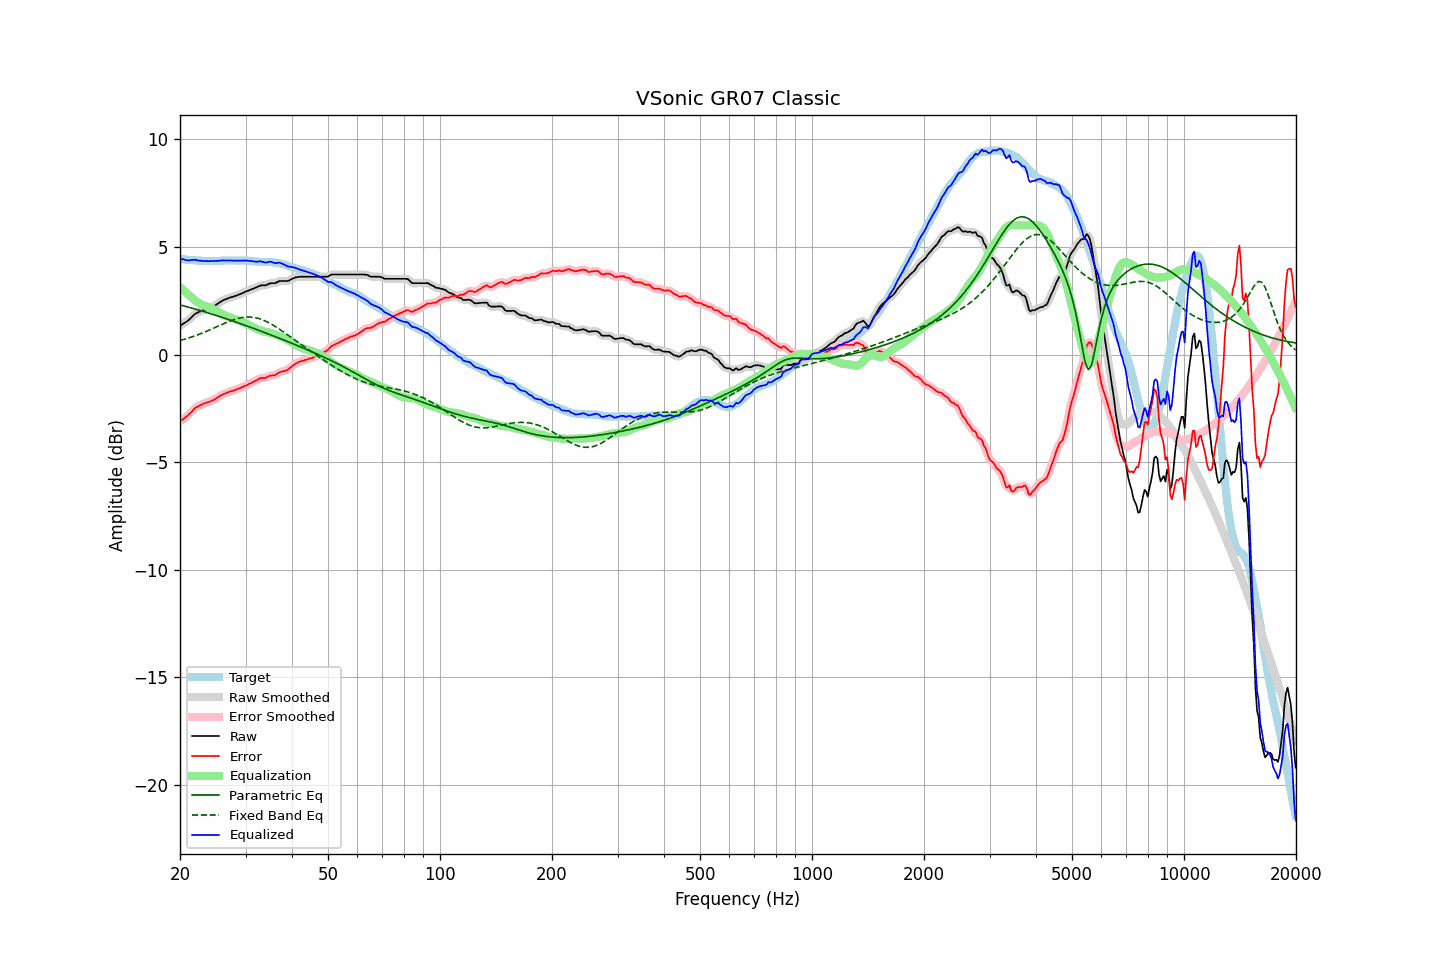

The data file committed next to this chart (first rows):
frequency, raw, error, smoothed, error_smoothed, equalization, parametric_eq, fixed_band_eq, equalized_raw, equalized_smoothed, target
20.00, 1.34, -3.10, 1.35, -3.10, 3.13, 2.31, 0.65, 4.47, 4.47, 4.44
20.20, 1.38, -3.05, 1.38, -3.05, 3.06, 2.29, 0.67, 4.44, 4.44, 4.43
20.40, 1.43, -2.99, 1.43, -3.00, 2.99, 2.27, 0.69, 4.42, 4.42, 4.42
20.61, 1.47, -2.95, 1.47, -2.94, 2.92, 2.25, 0.71, 4.40, 4.40, 4.42
20.81, 1.52, -2.88, 1.52, -2.88, 2.86, 2.23, 0.73, 4.38, 4.38, 4.40
21.02, 1.57, -2.83, 1.58, -2.82, 2.79, 2.20, 0.76, 4.37, 4.37, 4.40
21.23, 1.64, -2.75, 1.64, -2.75, 2.73, 2.18, 0.78, 4.38, 4.38, 4.39
21.44, 1.71, -2.69, 1.72, -2.68, 2.67, 2.16, 0.81, 4.39, 4.39, 4.40
21.66, 1.79, -2.60, 1.79, -2.59, 2.60, 2.14, 0.83, 4.40, 4.40, 4.39
21.87, 1.86, -2.51, 1.86, -2.52, 2.54, 2.12, 0.86, 4.40, 4.40, 4.38
22.09, 1.91, -2.45, 1.91, -2.46, 2.48, 2.10, 0.89, 4.39, 4.39, 4.37
22.31, 1.94, -2.42, 1.95, -2.42, 2.42, 2.08, 0.91, 4.37, 4.37, 4.37
22.54, 1.98, -2.38, 1.98, -2.38, 2.38, 2.06, 0.94, 4.36, 4.36, 4.36
22.76, 2.01, -2.34, 2.01, -2.34, 2.34, 2.03, 0.97, 4.35, 4.35, 4.36
22.99, 2.04, -2.30, 2.04, -2.31, 2.30, 2.01, 1.00, 4.35, 4.35, 4.35
23.22, 2.06, -2.27, 2.07, -2.28, 2.28, 1.99, 1.03, 4.34, 4.34, 4.34
23.45, 2.09, -2.25, 2.09, -2.25, 2.25, 1.97, 1.06, 4.34, 4.34, 4.35
23.69, 2.11, -2.22, 2.11, -2.22, 2.22, 1.94, 1.09, 4.34, 4.34, 4.34
23.92, 2.13, -2.20, 2.14, -2.20, 2.20, 1.92, 1.13, 4.33, 4.34, 4.33
24.16, 2.17, -2.17, 2.17, -2.17, 2.17, 1.90, 1.16, 4.34, 4.34, 4.34
24.40, 2.21, -2.14, 2.21, -2.14, 2.13, 1.87, 1.19, 4.35, 4.34, 4.35
24.65, 2.24, -2.11, 2.25, -2.11, 2.10, 1.85, 1.23, 4.34, 4.34, 4.35
24.89, 2.28, -2.07, 2.29, -2.07, 2.06, 1.83, 1.26, 4.34, 4.34, 4.35
25.14, 2.33, -2.02, 2.33, -2.02, 2.01, 1.80, 1.29, 4.35, 4.35, 4.35
25.39, 2.38, -1.97, 2.38, -1.97, 1.97, 1.78, 1.33, 4.36, 4.35, 4.35
25.65, 2.43, -1.92, 2.44, -1.92, 1.93, 1.75, 1.36, 4.36, 4.36, 4.35
25.91, 2.48, -1.88, 2.48, -1.88, 1.89, 1.73, 1.39, 4.37, 4.37, 4.36
26.16, 2.52, -1.84, 2.52, -1.84, 1.85, 1.70, 1.43, 4.37, 4.37, 4.37
26.43, 2.55, -1.81, 2.56, -1.81, 1.81, 1.68, 1.46, 4.37, 4.37, 4.37
26.69, 2.58, -1.78, 2.59, -1.78, 1.78, 1.65, 1.49, 4.36, 4.37, 4.37
26.96, 2.61, -1.75, 2.61, -1.75, 1.75, 1.63, 1.52, 4.37, 4.37, 4.36
27.23, 2.64, -1.72, 2.64, -1.72, 1.73, 1.60, 1.55, 4.37, 4.37, 4.36
27.50, 2.66, -1.70, 2.66, -1.70, 1.70, 1.58, 1.58, 4.37, 4.37, 4.36
27.77, 2.68, -1.69, 2.69, -1.68, 1.68, 1.55, 1.61, 4.36, 4.36, 4.37
28.05, 2.71, -1.66, 2.71, -1.66, 1.65, 1.53, 1.63, 4.37, 4.36, 4.37
28.33, 2.73, -1.62, 2.74, -1.63, 1.63, 1.50, 1.65, 4.36, 4.36, 4.36
28.62, 2.76, -1.59, 2.76, -1.60, 1.60, 1.48, 1.67, 4.36, 4.36, 4.36
28.90, 2.79, -1.57, 2.79, -1.57, 1.57, 1.45, 1.69, 4.36, 4.36, 4.37
29.19, 2.82, -1.54, 2.82, -1.54, 1.54, 1.42, 1.71, 4.36, 4.36, 4.36
29.48, 2.85, -1.51, 2.86, -1.51, 1.51, 1.40, 1.72, 4.36, 4.36, 4.36
29.78, 2.89, -1.47, 2.89, -1.48, 1.47, 1.37, 1.73, 4.37, 4.36, 4.36
30.08, 2.92, -1.45, 2.92, -1.44, 1.44, 1.34, 1.74, 4.36, 4.36, 4.37
30.38, 2.95, -1.41, 2.95, -1.40, 1.40, 1.32, 1.74, 4.36, 4.36, 4.36
30.68, 2.98, -1.36, 2.98, -1.37, 1.37, 1.29, 1.74, 4.35, 4.35, 4.35
30.99, 3.01, -1.33, 3.01, -1.33, 1.33, 1.26, 1.74, 4.34, 4.34, 4.35
31.30, 3.04, -1.29, 3.04, -1.29, 1.29, 1.23, 1.73, 4.33, 4.33, 4.33
31.61, 3.07, -1.26, 3.07, -1.26, 1.25, 1.21, 1.72, 4.32, 4.32, 4.33
31.93, 3.10, -1.22, 3.10, -1.22, 1.21, 1.18, 1.71, 4.32, 4.32, 4.32
32.24, 3.13, -1.18, 3.14, -1.18, 1.18, 1.15, 1.69, 4.31, 4.32, 4.32
32.57, 3.17, -1.13, 3.17, -1.13, 1.15, 1.12, 1.67, 4.32, 4.32, 4.30
32.89, 3.20, -1.10, 3.20, -1.10, 1.12, 1.10, 1.65, 4.33, 4.32, 4.30
33.22, 3.21, -1.09, 3.21, -1.09, 1.10, 1.07, 1.62, 4.31, 4.31, 4.30
33.55, 3.21, -1.08, 3.21, -1.09, 1.08, 1.04, 1.59, 4.29, 4.29, 4.30
33.89, 3.21, -1.09, 3.22, -1.08, 1.06, 1.01, 1.56, 4.27, 4.28, 4.31
34.23, 3.23, -1.06, 3.24, -1.05, 1.04, 0.98, 1.52, 4.28, 4.28, 4.29
34.57, 3.27, -1.02, 3.27, -1.02, 1.03, 0.95, 1.49, 4.30, 4.30, 4.29
34.92, 3.30, -0.98, 3.30, -0.99, 1.01, 0.92, 1.45, 4.31, 4.31, 4.29
35.27, 3.31, -0.98, 3.31, -0.98, 0.99, 0.90, 1.40, 4.30, 4.30, 4.29
35.62, 3.31, -0.97, 3.31, -0.97, 0.96, 0.87, 1.36, 4.27, 4.27, 4.28
35.97, 3.31, -0.96, 3.32, -0.95, 0.93, 0.84, 1.31, 4.24, 4.25, 4.28
... 635 more rows
